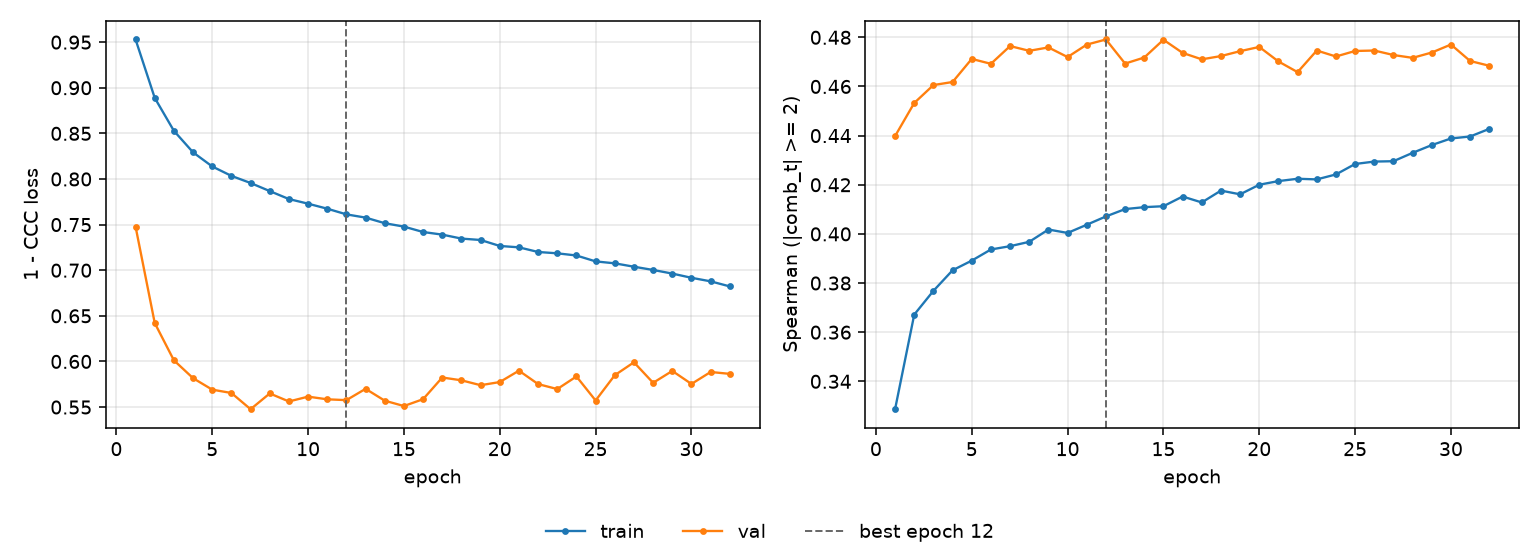

The table this chart was drawn from, first rows:
epoch, tr_loss, vl_loss, tr_sp, vl_sp, is_best
1, 0.9529, 0.7477, 0.3287, 0.4398, False
2, 0.8889, 0.6421, 0.3672, 0.4533, False
3, 0.8528, 0.6012, 0.3768, 0.4606, False
4, 0.8292, 0.5817, 0.3852, 0.4618, False
5, 0.8137, 0.5691, 0.3891, 0.4712, False
6, 0.8034, 0.5654, 0.3937, 0.4692, False
7, 0.7956, 0.5476, 0.395, 0.4764, False
8, 0.7867, 0.5649, 0.3968, 0.4745, False
9, 0.778, 0.5561, 0.4018, 0.4759, False
10, 0.7729, 0.5614, 0.4004, 0.472, False
11, 0.7674, 0.5585, 0.4037, 0.477, False
12, 0.7612, 0.5576, 0.4071, 0.4791, True
13, 0.7577, 0.57, 0.4101, 0.4693, False
14, 0.7515, 0.557, 0.4109, 0.4718, False
15, 0.7478, 0.5511, 0.4113, 0.479, False
16, 0.7419, 0.5586, 0.4152, 0.4737, False
17, 0.739, 0.5824, 0.4128, 0.471, False
18, 0.7347, 0.5793, 0.4176, 0.4724, False
19, 0.7331, 0.574, 0.4161, 0.4744, False
20, 0.7266, 0.5774, 0.42, 0.4761, False
21, 0.7251, 0.5899, 0.4215, 0.4702, False
22, 0.72, 0.5752, 0.4224, 0.4658, False
23, 0.7185, 0.5697, 0.4222, 0.4746, False
24, 0.7161, 0.5835, 0.4242, 0.4722, False
25, 0.7097, 0.5572, 0.4285, 0.4744, False
26, 0.7075, 0.5849, 0.4294, 0.4746, False
27, 0.7038, 0.5991, 0.4296, 0.4728, False
28, 0.7003, 0.5766, 0.433, 0.4716, False
29, 0.6963, 0.5896, 0.4362, 0.4738, False
30, 0.6917, 0.5753, 0.4388, 0.4771, False
31, 0.6878, 0.5884, 0.4396, 0.4704, False
32, 0.6822, 0.5864, 0.4427, 0.4684, False
